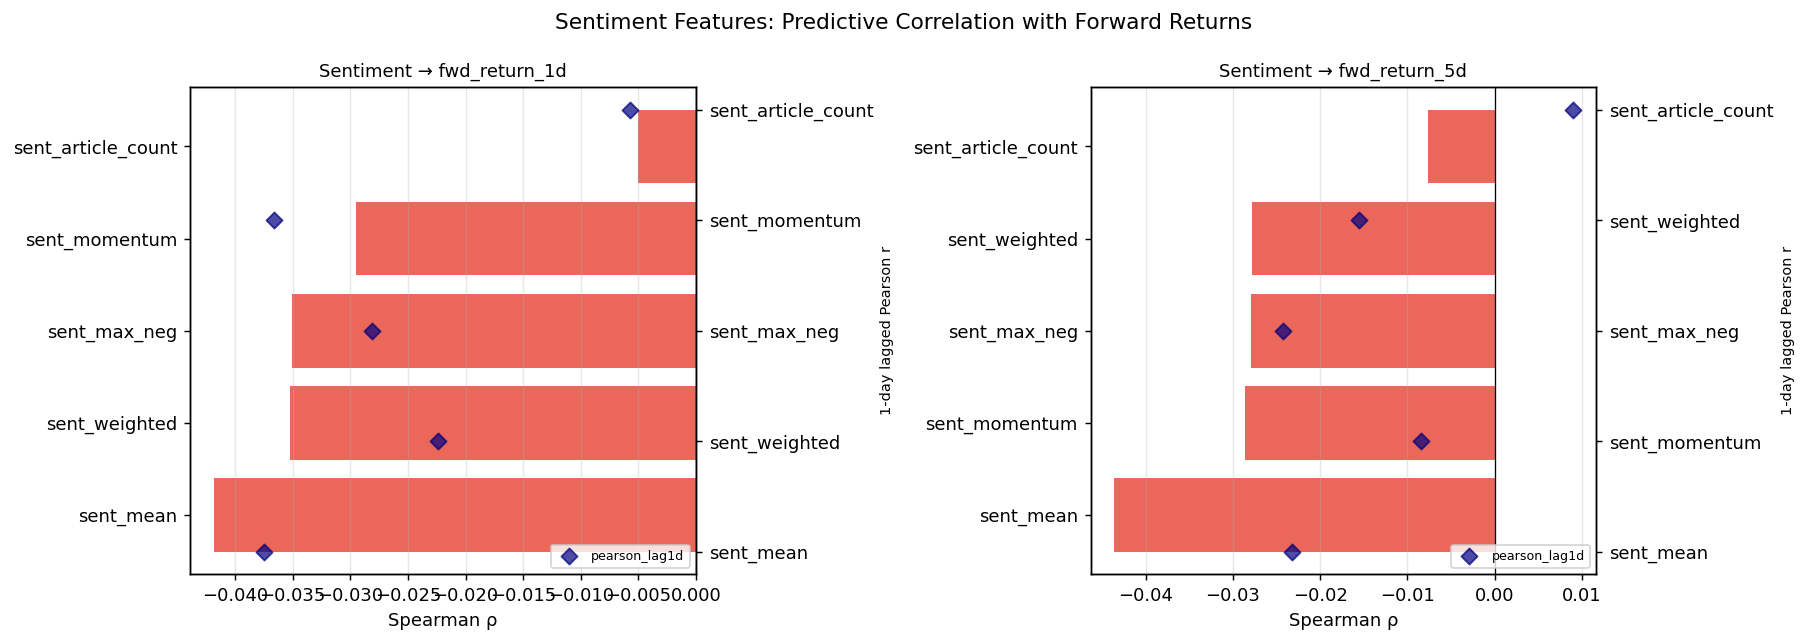

Source data for this figure (header and first rows):
sentiment_feature, target, pearson_r, pearson_p, spearman_r, spearman_p, n_obs, pearson_lag1d, pearson_lag5d, pearson_lag10d
sent_mean, fwd_return_1d, -0.0305, 0.201, -0.0418, 0.0798, 1754, -0.0375, 0.0011, -0.0043
sent_mean, fwd_return_5d, -0.0387, 0.1055, -0.0437, 0.0673, 1754, -0.0232, 0.015, 0.001
sent_max_neg, fwd_return_1d, -0.0431, 0.071, -0.0351, 0.1413, 1754, -0.0281, -0.0194, -0.035
sent_max_neg, fwd_return_5d, -0.0359, 0.1323, -0.0279, 0.2426, 1754, -0.0243, 0.0076, -0.0243
sent_article_count, fwd_return_1d, 0.0036, 0.7731, -0.005, 0.6865, 6537, -0.0057, 0.0062, 0.0009
sent_article_count, fwd_return_5d, 0.0078, 0.5308, -0.0076, 0.5372, 6533, 0.009, 0.0094, 0.0063
sent_weighted, fwd_return_1d, -0.0324, 0.1749, -0.0352, 0.1411, 1754, -0.0224, -0.0033, -0.013
sent_weighted, fwd_return_5d, -0.0299, 0.2108, -0.0278, 0.2453, 1754, -0.0156, 0.0024, -0.0089
sent_momentum, fwd_return_1d, -0.0273, 0.2534, -0.0295, 0.2166, 1754, -0.0366, -0.0066, -0.0076
sent_momentum, fwd_return_5d, -0.0187, 0.4349, -0.0286, 0.2317, 1754, -0.0085, 0.0192, 0.0296
